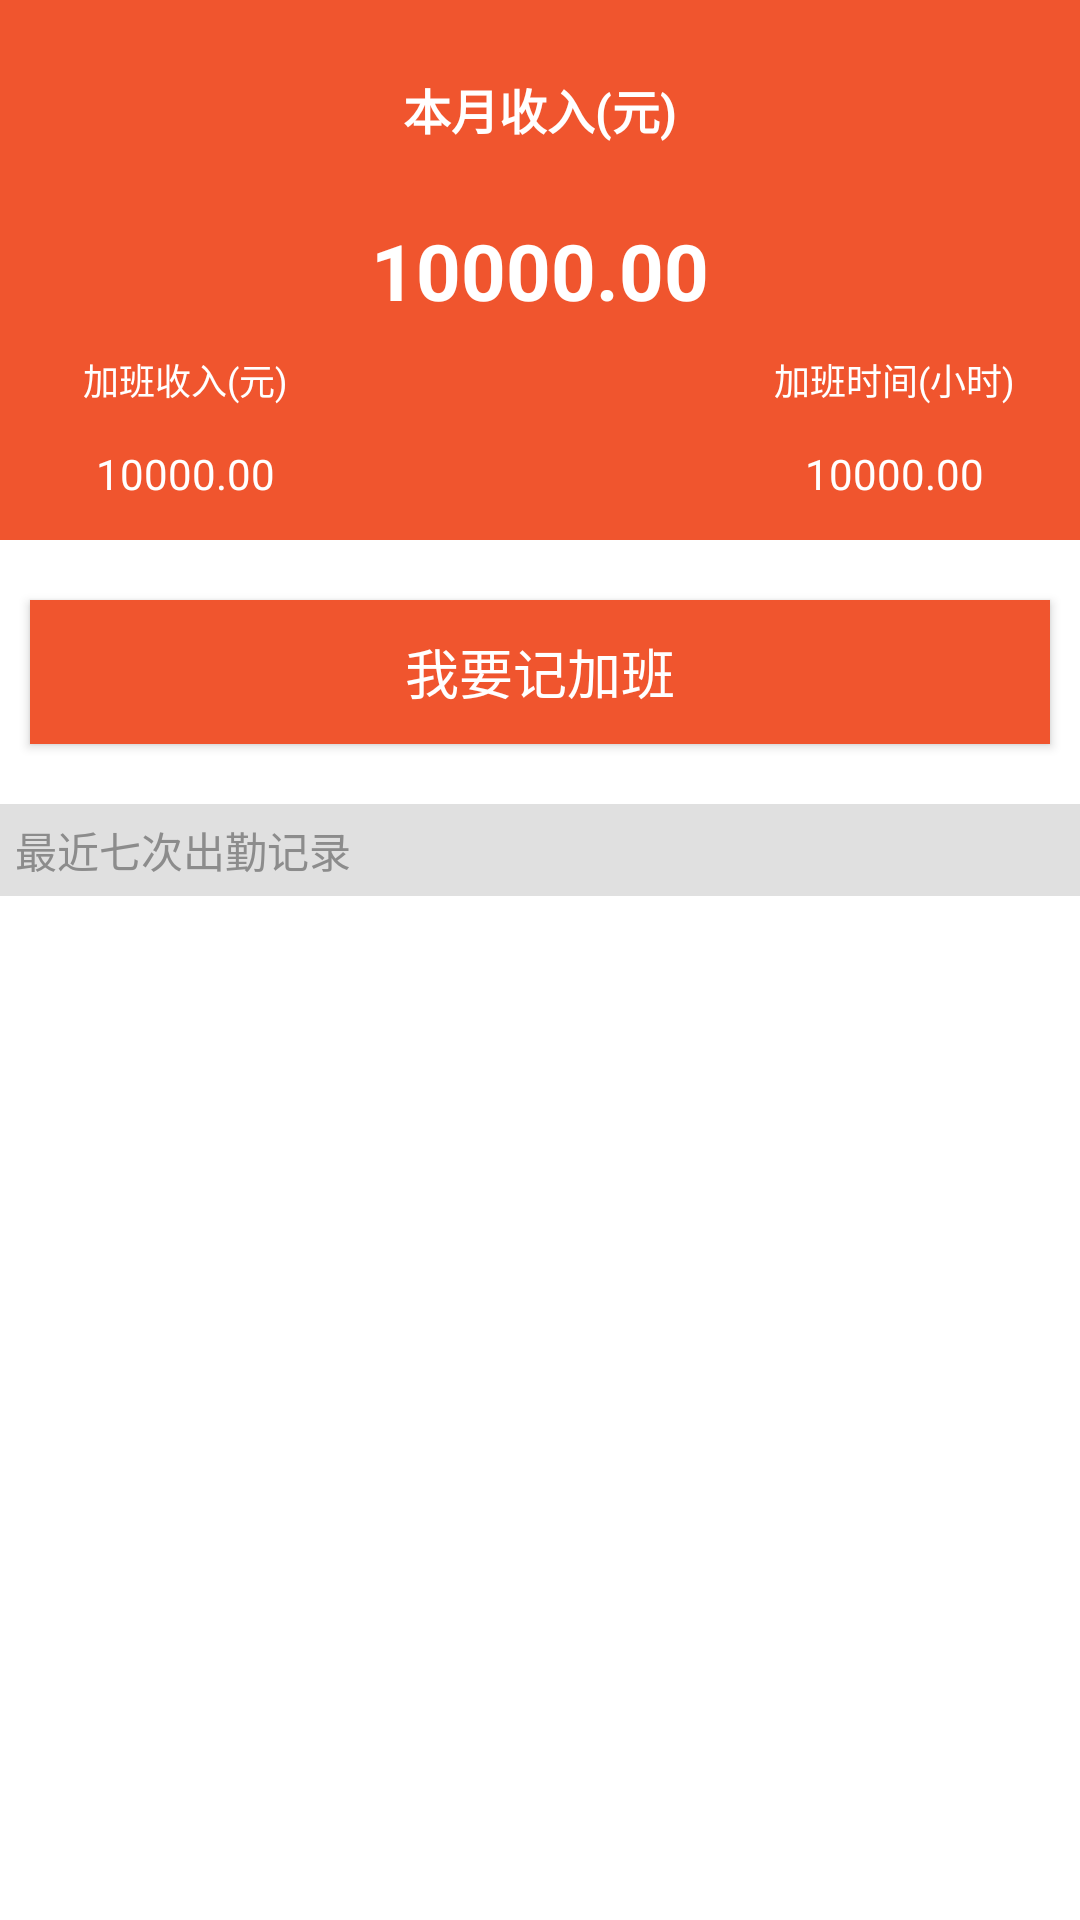

Reconstruct the res/layout file that produces this screen, plus the resources it refers to.
<!-- AndroidManifest.xml: application theme AppTheme -->
<!-- res/layout/fragment_overtime.xml -->
<?xml version="1.0" encoding="utf-8"?>
<android.support.v4.widget.NestedScrollView
    xmlns:android="http://schemas.android.com/apk/res/android"
    xmlns:app="http://schemas.android.com/apk/res-auto"
    xmlns:tools="http://schemas.android.com/tools"
    android:layout_width="match_parent"
    android:layout_height="match_parent"
    android:background="@color/colorWhite">

    <LinearLayout
        android:layout_width="match_parent"
        android:layout_height="match_parent"
        android:focusableInTouchMode="true"
        android:focusable="true"
        android:orientation="vertical">
        
        <android.support.constraint.ConstraintLayout
            android:layout_width="match_parent"
            android:layout_height="180dp"
            android:background="@color/app_base_color">

            <TextView
                android:layout_width="wrap_content"
                android:layout_height="wrap_content"
                android:text="本月收入(元)"
                android:textColor="@color/colorWhite"
                android:textSize="16sp"
                android:textStyle="bold"
                app:layout_constraintBottom_toTopOf="@+id/tv_overtime_all_income"
                app:layout_constraintLeft_toLeftOf="parent"
                app:layout_constraintRight_toRightOf="parent"
                app:layout_constraintTop_toTopOf="parent"
                tools:layout_constraintBottom_creator="1"
                tools:layout_constraintLeft_creator="1"
                tools:layout_constraintRight_creator="1"
                tools:layout_constraintTop_creator="1"/>
            
            <TextView
                android:id="@+id/tv_overtime_all_income"
                android:layout_width="wrap_content"
                android:layout_height="wrap_content"
                android:text="10000.00"
                android:textColor="@color/colorWhite"
                android:textSize="26sp"
                android:textStyle="bold"
                app:layout_constraintBottom_toBottomOf="parent"
                app:layout_constraintLeft_toLeftOf="parent"
                app:layout_constraintRight_toRightOf="parent"
                app:layout_constraintTop_toTopOf="parent"
                tools:layout_constraintBottom_creator="1"
                tools:layout_constraintLeft_creator="1"
                tools:layout_constraintRight_creator="1"
                tools:layout_constraintTop_creator="1"/>

            <TextView
                android:id="@+id/textView5"
                android:layout_width="wrap_content"
                android:layout_height="wrap_content"
                android:layout_marginBottom="0dp"
                android:layout_marginRight="0dp"
                android:layout_marginTop="0dp"
                android:text="加班收入(元)"
                android:textColor="@color/colorWhite"
                android:textSize="12sp"
                app:layout_constraintBottom_toBottomOf="parent"
                app:layout_constraintHorizontal_bias="0.5"
                app:layout_constraintLeft_toLeftOf="parent"
                app:layout_constraintRight_toLeftOf="@+id/tv_overtime_all_income"
                app:layout_constraintTop_toTopOf="@+id/tv_overtime_all_income"
                app:layout_constraintVertical_bias="0.5"
                tools:layout_constraintBottom_creator="1"
                tools:layout_constraintLeft_creator="1"
                tools:layout_constraintTop_creator="1"/>
            
            <TextView
                android:id="@+id/tv_overtime_income"
                android:layout_width="wrap_content"
                android:layout_height="wrap_content"
                android:layout_marginBottom="0dp"
                android:layout_marginRight="0dp"
                android:layout_marginTop="0dp"
                android:text="10000.00"
                android:textColor="@color/colorWhite"
                android:textSize="14sp"
                app:layout_constraintBottom_toBottomOf="parent"
                app:layout_constraintLeft_toLeftOf="@+id/textView5"
                app:layout_constraintRight_toRightOf="@+id/textView5"
                app:layout_constraintTop_toBottomOf="@+id/textView5"
                />

            <TextView
                android:id="@+id/textView3"
                android:layout_width="wrap_content"
                android:layout_height="wrap_content"
                android:layout_marginBottom="0dp"
                android:text="加班时间(小时)"
                android:textColor="@color/colorWhite"
                android:textSize="12sp"
                app:layout_constraintBottom_toBottomOf="parent"
                app:layout_constraintLeft_toRightOf="@+id/tv_overtime_all_income"
                app:layout_constraintRight_toRightOf="parent"
                app:layout_constraintTop_toTopOf="@+id/tv_overtime_all_income"

                app:layout_constraintVertical_bias="0.5"
                tools:layout_constraintBottom_creator="1"
                tools:layout_constraintTop_creator="1"/>
            
            <TextView
                android:id="@+id/tv_overtime_hours"
                android:layout_width="wrap_content"
                android:layout_height="wrap_content"
                android:layout_marginEnd="8dp"
                android:layout_marginLeft="0dp"
                android:layout_marginRight="0dp"
                android:layout_marginStart="8dp"
                android:text="10000.00"
                android:textColor="@color/colorWhite"
                android:textSize="14sp"
                app:layout_constraintBottom_toBottomOf="parent"
                app:layout_constraintHorizontal_bias="0.5"
                app:layout_constraintLeft_toLeftOf="@+id/textView3"
                app:layout_constraintRight_toRightOf="@+id/textView3"
                app:layout_constraintTop_toBottomOf="@+id/textView3"/>
        </android.support.constraint.ConstraintLayout>

        <Button
            android:id="@+id/btn_record_overtime"
            android:layout_width="match_parent"
            android:layout_height="wrap_content"
            android:layout_marginBottom="20dp"
            android:layout_marginLeft="10dp"
            android:layout_marginRight="10dp"
            android:layout_marginTop="20dp"
            android:background="@color/app_base_color"
            android:gravity="center"
            android:padding="10dp"
            android:text="我要记加班"
            android:textColor="@color/colorWhite"
            android:textSize="18sp"/>

        <TextView
            android:layout_width="match_parent"
            android:layout_height="wrap_content"
            android:background="@color/background_gray"
            android:padding="5dp"
            android:text="最近七次出勤记录"
            android:textColor="@color/colorGray"
            android:textSize="14sp"/>

        <android.support.v7.widget.RecyclerView
            android:id="@+id/recycler_checking_record"
            android:layout_width="match_parent"
            android:layout_height="0dp"
            android:layout_weight="1"
            android:overScrollMode="never"
            />
    </LinearLayout>
</android.support.v4.widget.NestedScrollView>
<!-- resources referenced by this layout -->
<resources>
  <color name="app_base_color">#F0552E</color>
  <color name="background_gray">#E0E0E0</color>
  <color name="colorGray">#8c8c8c</color>
  <color name="colorWhite">#FFFFFF</color>
  <style name="AppTheme" parent="Theme.AppCompat.Light.NoActionBar">
          
          <item name="colorPrimary">@color/colorPrimary</item>
          <item name="colorPrimaryDark">@color/colorPrimaryDark</item>
          <item name="colorAccent">@color/colorAccent</item>
      </style>
  <color name="colorPrimary">#3F51B5</color>
  <color name="colorPrimaryDark">#303F9F</color>
  <color name="colorAccent">#D81F26</color>
</resources>
